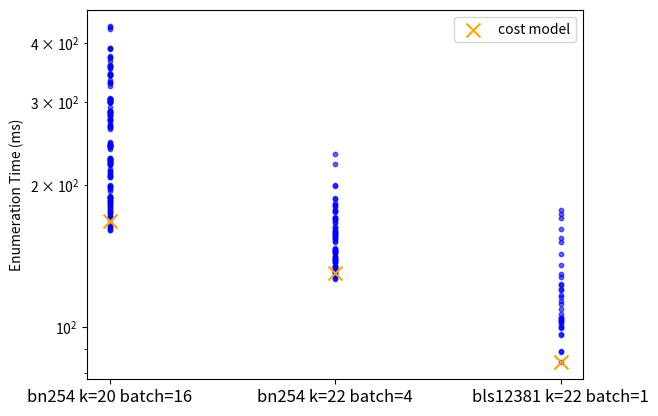

Recreate this plot in Python.
import matplotlib.pyplot as plt
import numpy as np

# 示例数据
q_values = ['bn254 k=20 batch=16', 'bn254 k=22 batch=4', 'bls12381 k=22 batch=1']
enumeration_times = [
    [179.118, 212.153, 265.735, 341.929, 170.2, 208.35, 265.518, 341.848, 171.572, 209.766, 265.445, 341.675, 179.345, 199.134, 241.597, 303.297, 171.046, 198.659, 239.99, 299.339, 173.563, 198.1, 242.545, 303.327, 194.369, 207.991, 243.722, 301.132, 186.034, 207.412, 243.041, 299.992, 187.74, 210.768, 246.282, 302.009, 186.096, 188.142, 227.297, 285.305, 160.349, 187.538, 225.096, 283.457, 162.447, 188.663, 227.538, 286.244, 175.384, 181.674, 214.199, 268.848, 160.124, 181.395, 213.612, 266.044, 163.391, 184.343, 216.393, 268.292, 291.966, 188.335, 221.194, 274.336, 171.196, 189.285, 221.195, 272.862, 174.69, 188.039, 222.885, 275.148, 169.313, 183.416, 226.005, 303.16, 161.843, 183.225, 224.434, 299.906, 165.023, 185.201, 226.569, 304.489, 262.436, 241.218, 280.567, 357.402, 221.387, 241.201, 280.712, 357.387, 223.541, 245.457, 283.076, 359.213, 303.43, 238.344, 275.272, 353.977, 220.606, 240.121, 273.828, 352.73, 223.226, 243.145, 278.605, 357.356, 176.364, 196.349, 227.168, 287.159, 176.691, 196.791, 225.459, 285.127, 177.805, 199.333, 227.629, 287.303, 304.838, 299.352, 328.955, 389.0, 281.04, 300.144, 329.755, 388.795, 285.726, 303.672, 332.665, 389.847, 364.968, 341.531, 372.315, 431.89, 324.335, 343.429, 370.639, 427.213, 328.785, 345.743, 374.058, 432.928],
    [140.529, 137.2, 154.254, 181.539, 133.023, 137.306, 154.549, 179.284, 134.878, 133.684, 146.57, 166.155, 130.034, 134.354, 147.253, 166.525, 168.874, 137.023, 144.975, 161.276, 130.267, 133.29, 145.425, 162.439, 134.802, 127.975, 138.776, 158.796, 127.157, 128.132, 138.598, 157.567, 145.388, 143.139, 153.609, 174.926, 139.251, 143.155, 155.426, 175.89, 221.653, 144.176, 156.733, 176.076, 139.15, 144.839, 158.17, 177.089, 131.726, 130.359, 139.957, 159.729, 126.468, 130.54, 141.402, 159.641, 152.159, 156.301, 168.343, 186.765, 151.041, 158.626, 170.186, 187.263, 232.453, 170.099, 181.415, 199.12, 162.64, 170.938, 183.31, 199.34],  # 数据点
    [101.492, 100.027, 104.655, 113.716, 106.67, 84.0806, 88.4675, 95.956, 102.907, 99.7724, 104.443, 115.631, 120.195, 96.4055, 88.7613, 99.412, 119.963, 122.776, 127.503, 135.353, 102.335, 104.445, 109.004, 117.047, 176.806, 102.86, 103.374, 111.672, 151.386, 154.115, 161.204, 173.204, 169.831, 123.199, 129.692, 142.445],
]

# 特殊点（例如GQL和RI的特殊时间值）
special_points = {
    'cost model': [167.525,130.081, 84.0806],  # q20D 和 q20S 的 GQL 特殊点
    # 'RI': [20000, 1500]    # q20D 和 q20S 的 RI 特殊点
}

# 创建画布
fig, ax = plt.subplots()

# 设置对数坐标轴
ax.set_yscale('log')

# x 轴位置
x_positions = [0.2, 0.4, 0.6]

# 画普通散点
for i, times in enumerate(enumeration_times):
    ax.scatter([x_positions[i]] * len(times), times, color='blue', alpha=0.6, s=10)

# 画特殊点
ax.scatter(x_positions, special_points['cost model'], marker='x', color='orange', s=100, label='cost model')
# ax.scatter(x_positions[1], special_points['cost model'][1], marker='v', color='orange', s=100)

# ax.scatter(x_positions[0], special_points['RI'][0], marker='x', color='orange', s=100, label='RI')
# ax.scatter(x_positions[1], special_points['RI'][1], marker='x', color='orange', s=100)

# 添加标签和标题
ax.set_xticks(x_positions)
ax.set_xticklabels(q_values, fontsize=12, style='italic')
ax.set_ylabel('Enumeration Time (ms)')
ax.legend()

# 显示图像
plt.show()
